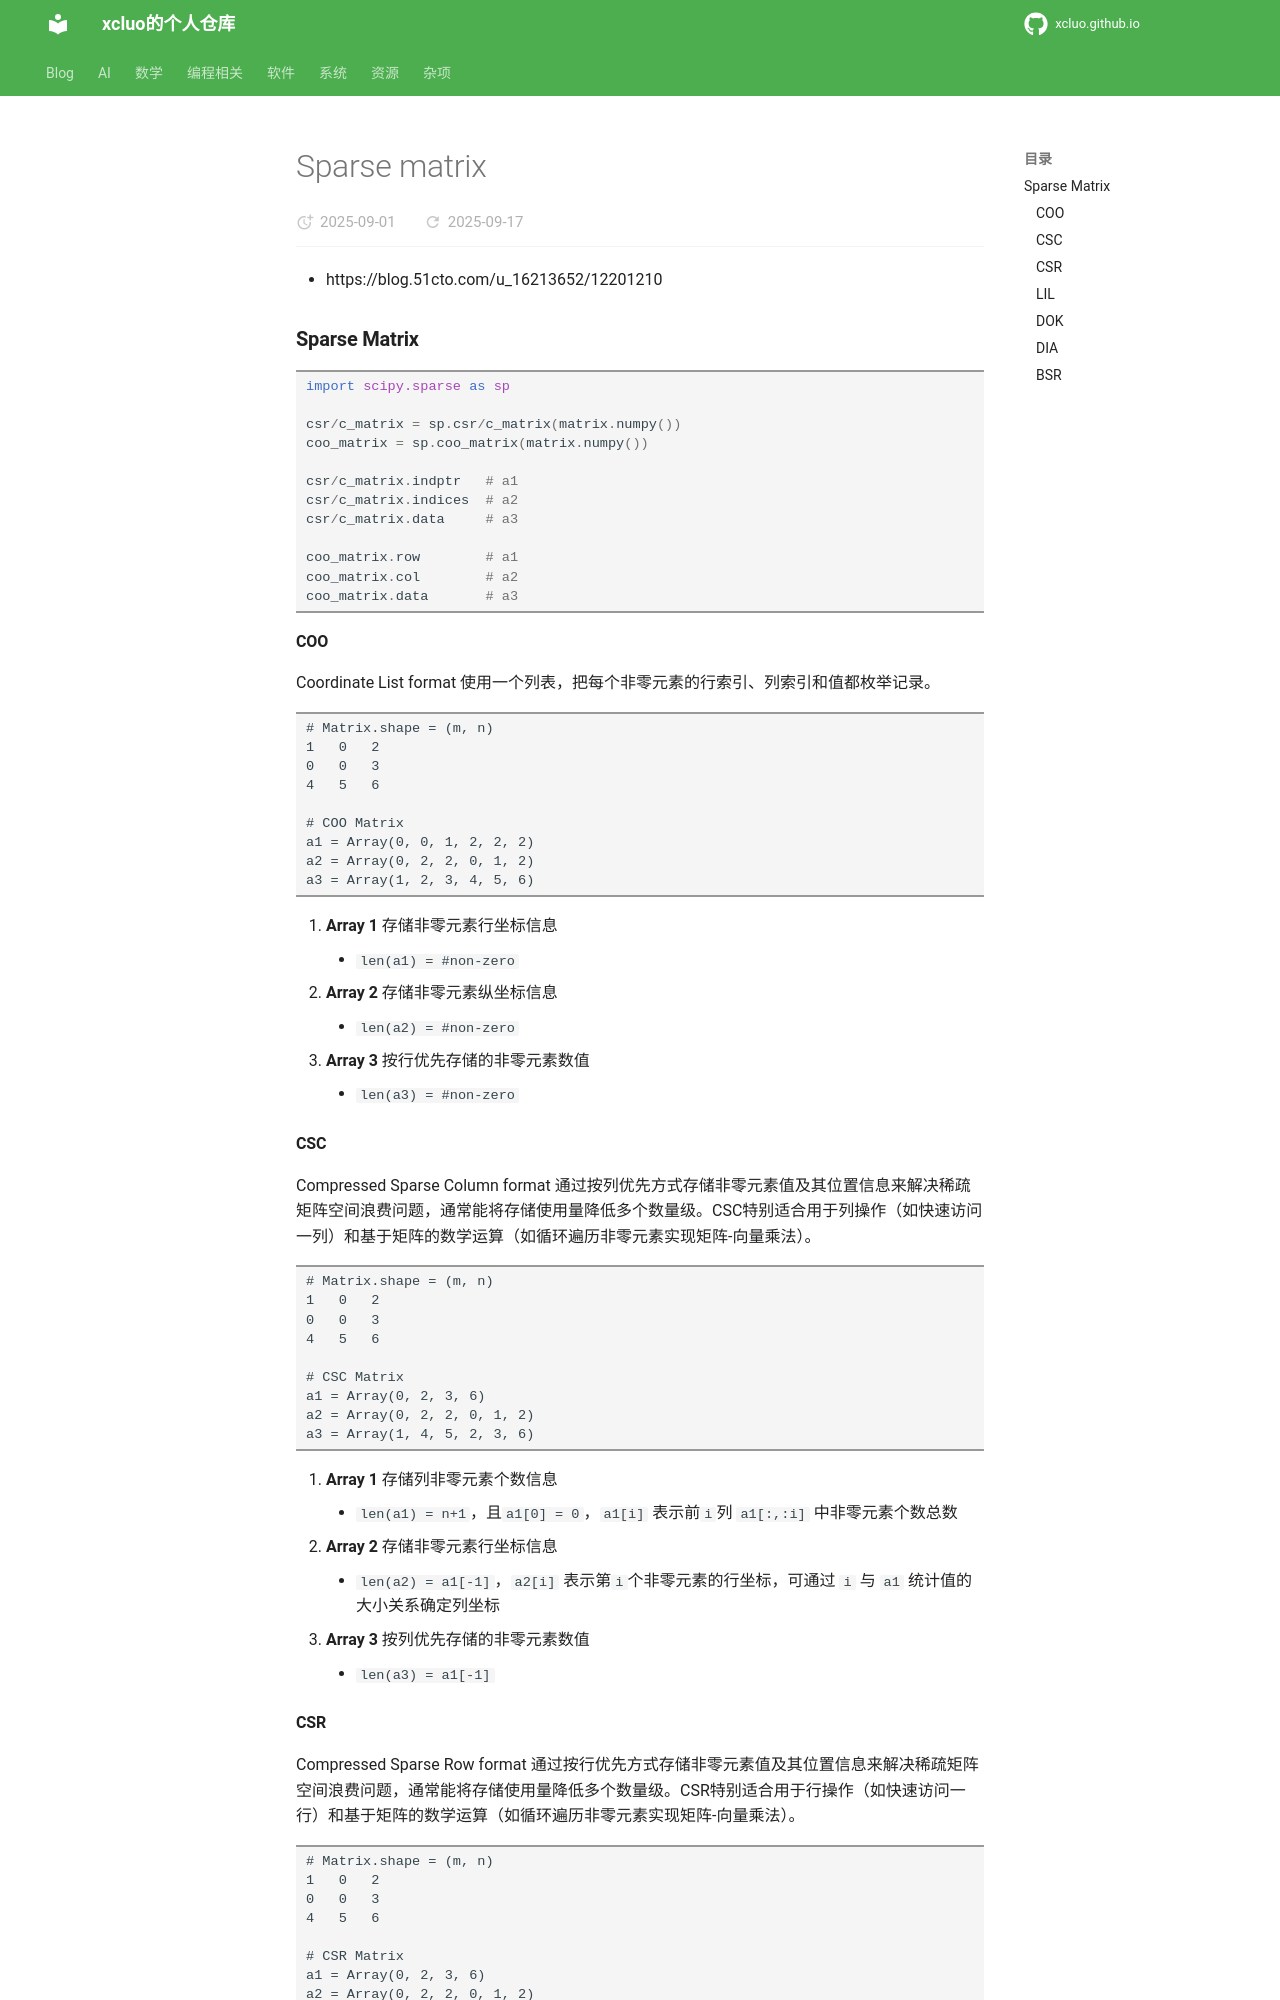

repository: xcluo/xcluo.github.io · page: Programing/Algorithm/Data_Compression/sparse_matrix.html · generator: mkdocs

- https://blog.51cto.com/u_16213652/12201210

### Sparse Matrix

```python
import scipy.sparse as sp

csr/c_matrix = sp.csr/c_matrix(matrix.numpy())
coo_matrix = sp.coo_matrix(matrix.numpy())

csr/c_matrix.indptr   # a1
csr/c_matrix.indices  # a2
csr/c_matrix.data     # a3

coo_matrix.row        # a1 
coo_matrix.col        # a2 
coo_matrix.data       # a3
```

#### COO
Coordinate List format 使用一个列表，把每个非零元素的行索引、列索引和值都枚举记录。

```
# Matrix.shape = (m, n)
1	0	2
0	0	3
4	5	6

# COO Matrix
a1 = Array(0, 0, 1, 2, 2, 2)
a2 = Array(0, 2, 2, 0, 1, 2)
a3 = Array(1, 2, 3, 4, 5, 6)
```

1. **Array 1** 存储非零元素行坐标信息
    - `len(a1) = #non-zero`
2. **Array 2** 存储非零元素纵坐标信息
    - `len(a2) = #non-zero`
3. **Array 3** 按行优先存储的非零元素数值
    - `len(a3) = #non-zero`

#### CSC
Compressed Sparse Column format 通过按列优先方式存储非零元素值及其位置信息来解决稀疏矩阵空间浪费问题，通常能将存储使用量降低多个数量级。CSC特别适合用于列操作（如快速访问一列）和基于矩阵的数学运算（如循环遍历非零元素实现矩阵-向量乘法）。

```
# Matrix.shape = (m, n)
1	0	2
0	0	3
4	5	6

# CSC Matrix
a1 = Array(0, 2, 3, 6)
a2 = Array(0, 2, 2, 0, 1, 2)
a3 = Array(1, 4, 5, 2, 3, 6)
```

1. **Array 1** 存储列非零元素个数信息
    - `len(a1) = n+1`，且`a1[0] = 0`，`a1[i]` 表示前`i`列 `a1[:,:i]` 中非零元素个数总数
2. **Array 2** 存储非零元素行坐标信息
    - `len(a2) = a1[-1]`，`a2[i]` 表示第`i`个非零元素的行坐标，可通过 `i` 与 `a1` 统计值的大小关系确定列坐标
3. **Array 3** 按列优先存储的非零元素数值
    - `len(a3) = a1[-1]`
